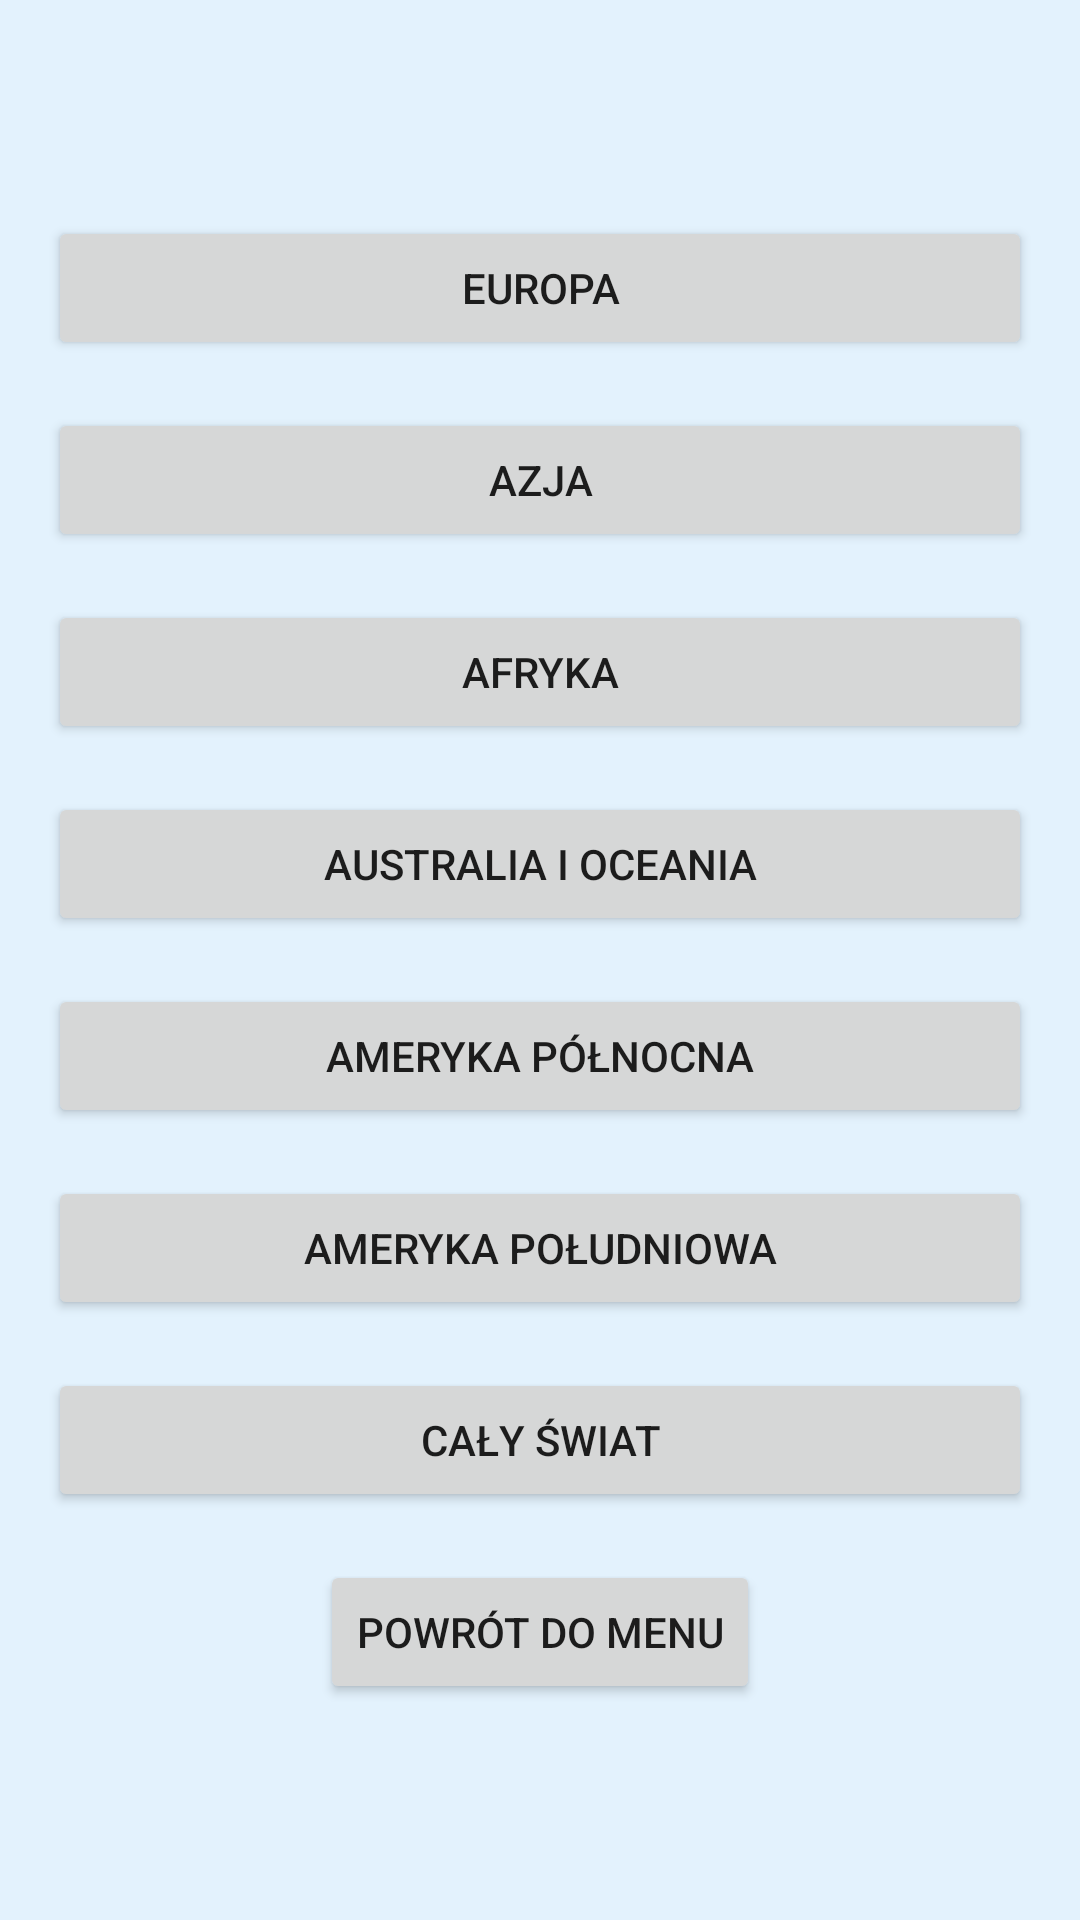

Write the Android layout XML for this screen, with the resource values it uses.
<!-- AndroidManifest.xml: application theme Theme.QuizStolice -->
<!-- res/layout/activity_region_selection.xml -->
<?xml version="1.0" encoding="utf-8"?>
<LinearLayout
    xmlns:android="http://schemas.android.com/apk/res/android"
    android:layout_width="match_parent"
    android:layout_height="match_parent"
    android:orientation="vertical"
    android:gravity="center"
    android:padding="16dp">


    
    <Button
        android:id="@+id/btn_europe"
        android:layout_width="match_parent"
        android:layout_height="wrap_content"
        android:text="Europa"
        android:layout_marginBottom="16dp" />

    <Button
        android:id="@+id/btn_asia"
        android:layout_width="match_parent"
        android:layout_height="wrap_content"
        android:text="Azja"
        android:layout_marginBottom="16dp" />

    <Button
        android:id="@+id/btn_africa"
        android:layout_width="match_parent"
        android:layout_height="wrap_content"
        android:text="Afryka"
        android:layout_marginBottom="16dp" />

    <Button
        android:id="@+id/btn_australia"
        android:layout_width="match_parent"
        android:layout_height="wrap_content"
        android:text="Australia i Oceania"
        android:layout_marginBottom="16dp" />

    <Button
        android:id="@+id/btn_north_america"
        android:layout_width="match_parent"
        android:layout_height="wrap_content"
        android:text="Ameryka Północna"
        android:layout_marginBottom="16dp" />

    <Button
        android:id="@+id/btn_south_america"
        android:layout_width="match_parent"
        android:layout_height="wrap_content"
        android:text="Ameryka Południowa"
        android:layout_marginBottom="16dp" />


    <Button
        android:id="@+id/btn_all"
        android:layout_width="match_parent"
        android:layout_height="wrap_content"
        android:text="Cały Świat"
        android:layout_marginBottom="16dp" />

    
    <Button
        android:id="@+id/btn_back_to_menu"
        android:layout_width="wrap_content"
        android:layout_height="wrap_content"
        android:text="Powrót do menu" />
</LinearLayout>
<!-- resources referenced by this layout -->
<resources>
  <style name="Theme.QuizStolice" parent="Base.Theme.QuizStolice">
          
      </style>
  <style name="Base.Theme.QuizStolice" parent="Theme.MaterialComponents.DayNight.NoActionBar">
          
          <item name="colorPrimary">@color/teal_700</item>
          <item name="colorPrimaryVariant">@color/teal_200</item>
          <item name="colorSecondary">@color/purple_500</item>
          <item name="android:windowBackground">@color/cream</item>
      </style>
  <color name="teal_700">#018786</color>
  <color name="teal_200">#03DAC5</color>
  <color name="purple_500">#6200EE</color>
  <color name="cream">#E3F2FD</color>
</resources>
